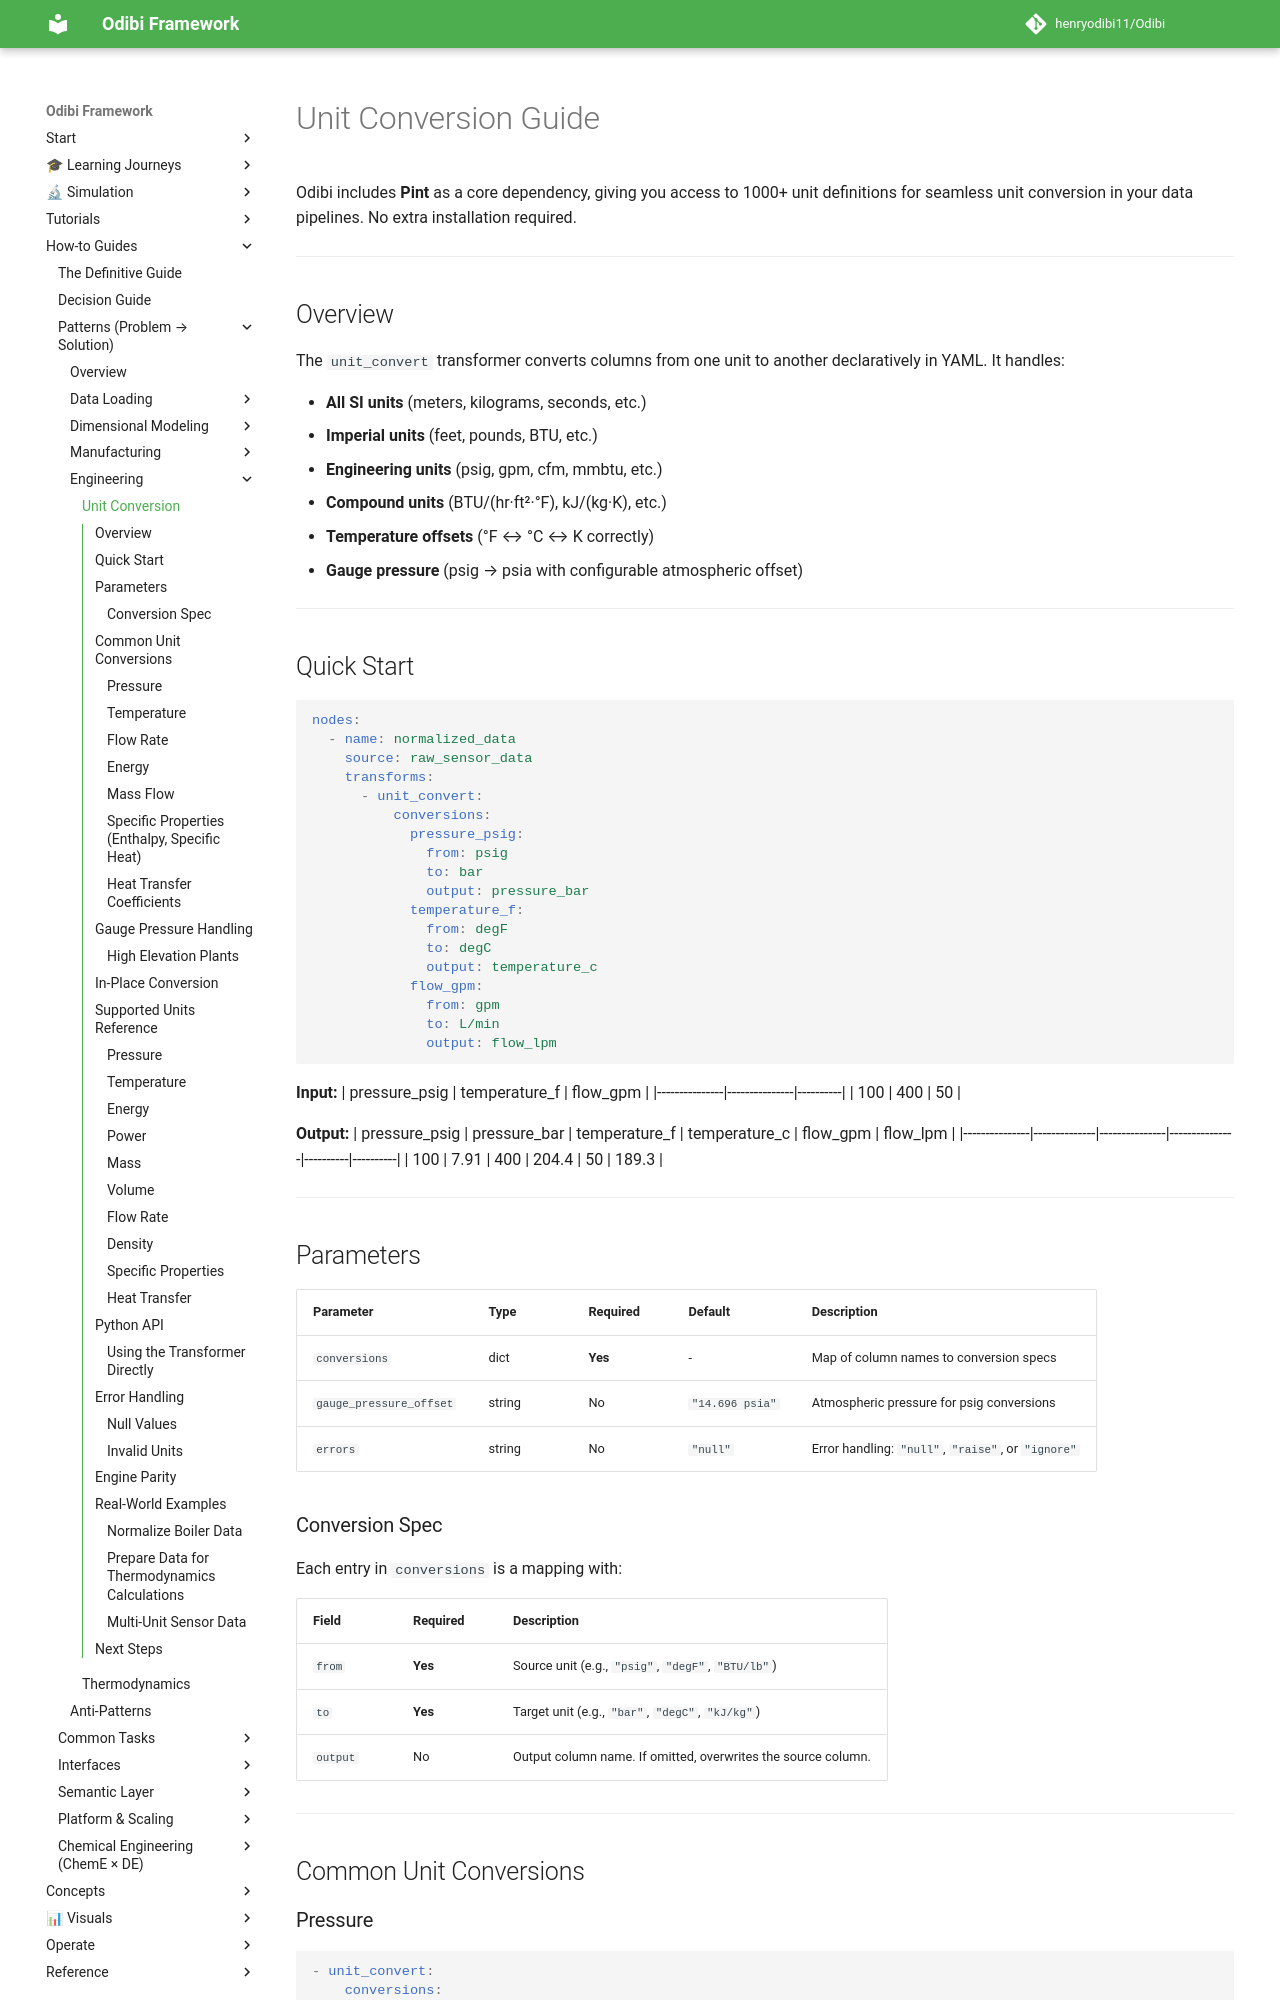

repository: henryodibi11/Odibi · page: guides/unit_conversion/index.html · generator: mkdocs

# Unit Conversion Guide

Odibi includes **Pint** as a core dependency, giving you access to 1000+ unit definitions for seamless unit conversion in your data pipelines. No extra installation required.

---

## Overview

The `unit_convert` transformer converts columns from one unit to another declaratively in YAML. It handles:

- **All SI units** (meters, kilograms, seconds, etc.)
- **Imperial units** (feet, pounds, BTU, etc.)
- **Engineering units** (psig, gpm, cfm, mmbtu, etc.)
- **Compound units** (BTU/(hr·ft²·°F), kJ/(kg·K), etc.)
- **Temperature offsets** (°F ↔ °C ↔ K correctly)
- **Gauge pressure** (psig → psia with configurable atmospheric offset)

---

## Quick Start

```yaml
nodes:
  - name: normalized_data
    source: raw_sensor_data
    transforms:
      - unit_convert:
          conversions:
            pressure_psig:
              from: psig
              to: bar
              output: pressure_bar
            temperature_f:
              from: degF
              to: degC
              output: temperature_c
            flow_gpm:
              from: gpm
              to: L/min
              output: flow_lpm
```

**Input:**
| pressure_psig | temperature_f | flow_gpm |
|---------------|---------------|----------|
| 100 | 400 | 50 |

**Output:**
| pressure_psig | pressure_bar | temperature_f | temperature_c | flow_gpm | flow_lpm |
|---------------|--------------|---------------|---------------|----------|----------|
| 100 | 7.91 | 400 | 204.4 | 50 | 189.3 |

---
